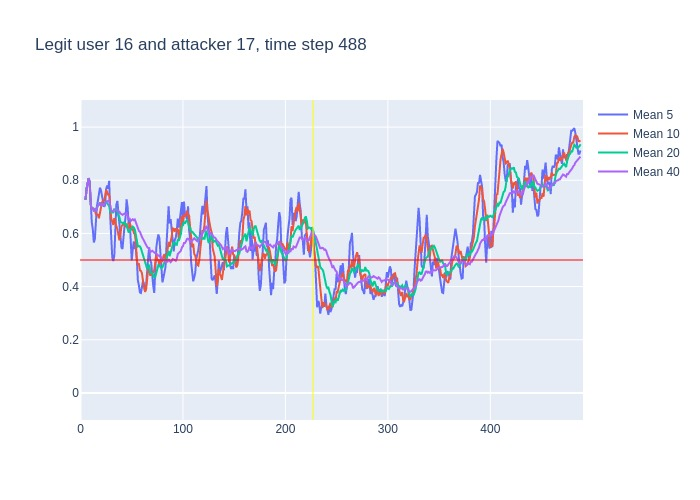

The table this chart was drawn from, first rows:
, time, confidence, avg_5_conf, avg_10_conf, avg_20_conf, avg_40_conf, real_user, predicted, user_count
0, 3, 0.73, , , , , 16, 16, 16
1, 4, 0.73, 0.73, 0.73, 0.73, 0.73, 16, 16, 16
2, 5, 0.85, 0.73, 0.73, 0.73, 0.73, 16, 16, 16
3, 6, 0.87, 0.77, 0.77, 0.77, 0.77, 16, 16, 16
4, 7, 0.86, 0.795, 0.795, 0.795, 0.795, 16, 16, 16
5, 8, 0.67, 0.808, 0.808, 0.808, 0.808, 16, 16, 16
6, 9, 0.25, 0.796, 0.785, 0.785, 0.785, 16, 21, 16
7, 10, 0.56, 0.7, 0.7086, 0.7086, 0.7086, 16, 16, 16
8, 11, 0.74, 0.642, 0.69, 0.69, 0.69, 16, 16, 16
9, 12, 0.61, 0.616, 0.6956, 0.6956, 0.6956, 16, 16, 16
10, 13, 0.73, 0.566, 0.687, 0.687, 0.687, 16, 16, 16
11, 14, 0.59, 0.578, 0.687, 0.6909, 0.6909, 16, 16, 16
12, 15, 0.84, 0.646, 0.673, 0.6825, 0.6825, 16, 16, 16
13, 16, 0.85, 0.702, 0.672, 0.6946, 0.6946, 16, 16, 16
14, 17, 0.73, 0.724, 0.67, 0.7057, 0.7057, 16, 16, 16
15, 18, 0.85, 0.748, 0.657, 0.7073, 0.7073, 16, 16, 16
16, 19, 0.54, 0.772, 0.675, 0.7162, 0.7162, 16, 16, 16
17, 20, 0.69, 0.762, 0.704, 0.7059, 0.7059, 16, 16, 16
18, 21, 0.79, 0.732, 0.717, 0.705, 0.705, 16, 16, 16
19, 22, 0.63, 0.72, 0.722, 0.7095, 0.7095, 16, 16, 16
20, 23, 0.88, 0.7, 0.724, 0.7055, 0.7055, 16, 16, 16
21, 24, 0.84, 0.706, 0.739, 0.713, 0.7138, 16, 16, 16
22, 25, 0.76, 0.766, 0.764, 0.7185, 0.7195, 16, 16, 16
23, 26, 0.73, 0.78, 0.756, 0.714, 0.7213, 16, 16, 16
24, 27, 0.78, 0.768, 0.744, 0.707, 0.7217, 16, 16, 16
25, 28, 0.21, 0.798, 0.749, 0.703, 0.724, 16, 13, 16
26, 29, 0.25, 0.664, 0.685, 0.68, 0.7042, 16, 16, 16
27, 30, 0.58, 0.546, 0.656, 0.68, 0.6874, 16, 16, 16
28, 31, 0.66, 0.51, 0.645, 0.681, 0.6836, 16, 16, 16
29, 32, 0.88, 0.496, 0.632, 0.677, 0.6828, 16, 16, 16
30, 33, 0.69, 0.516, 0.657, 0.6905, 0.6893, 16, 16, 16
31, 34, 0.73, 0.612, 0.638, 0.6885, 0.6894, 16, 16, 16
32, 35, 0.65, 0.708, 0.627, 0.6955, 0.6906, 16, 16, 16
33, 36, 0.45, 0.722, 0.616, 0.686, 0.6894, 16, 16, 16
34, 37, 0.64, 0.68, 0.588, 0.666, 0.6824, 16, 16, 16
35, 38, 0.46, 0.632, 0.574, 0.6615, 0.6811, 16, 14, 16
36, 39, 0.53, 0.586, 0.599, 0.642, 0.675, 16, 16, 16
37, 40, 0.63, 0.546, 0.627, 0.6415, 0.6711, 16, 16, 16
38, 41, 0.76, 0.542, 0.632, 0.6385, 0.67, 16, 16, 16
39, 42, 0.77, 0.604, 0.642, 0.637, 0.6723, 16, 16, 16
40, 43, 0.62, 0.63, 0.631, 0.644, 0.6748, 16, 16, 16
41, 44, 0.86, 0.662, 0.624, 0.631, 0.672, 16, 16, 16
42, 45, 0.48, 0.728, 0.637, 0.632, 0.6753, 16, 16, 16
43, 46, 0.44, 0.698, 0.62, 0.618, 0.666, 16, 16, 16
44, 47, 0.86, 0.634, 0.619, 0.6035, 0.6552, 16, 16, 16
45, 48, 0.33, 0.652, 0.641, 0.6075, 0.6552, 16, 16, 16
46, 49, 0.38, 0.594, 0.628, 0.6135, 0.6468, 16, 16, 16
47, 50, 0.69, 0.498, 0.613, 0.62, 0.65, 16, 16, 16
48, 51, 0.59, 0.54, 0.619, 0.6255, 0.6533, 16, 16, 16
49, 52, 0.73, 0.57, 0.602, 0.622, 0.6495, 16, 16, 16
50, 53, 0.32, 0.544, 0.598, 0.6145, 0.6525, 16, 13, 16
51, 54, 0.17, 0.542, 0.568, 0.596, 0.6422, 16, 14, 16
52, 55, 0.31, 0.5, 0.499, 0.568, 0.6318, 16, 14, 16
53, 56, 0.49, 0.424, 0.482, 0.551, 0.6185, 16, 16, 16
54, 57, 0.6, 0.404, 0.487, 0.553, 0.6095, 16, 16, 16
55, 58, 0.31, 0.378, 0.461, 0.551, 0.6062, 16, 13, 16
56, 59, 0.29, 0.376, 0.459, 0.5435, 0.5927, 16, 13, 16
57, 60, 0.41, 0.4, 0.45, 0.5315, 0.5865, 16, 16, 16
58, 61, 0.43, 0.42, 0.422, 0.5205, 0.5795, 16, 16, 16
59, 62, 0.47, 0.408, 0.406, 0.504, 0.5705, 16, 14, 16
... 426 more rows
